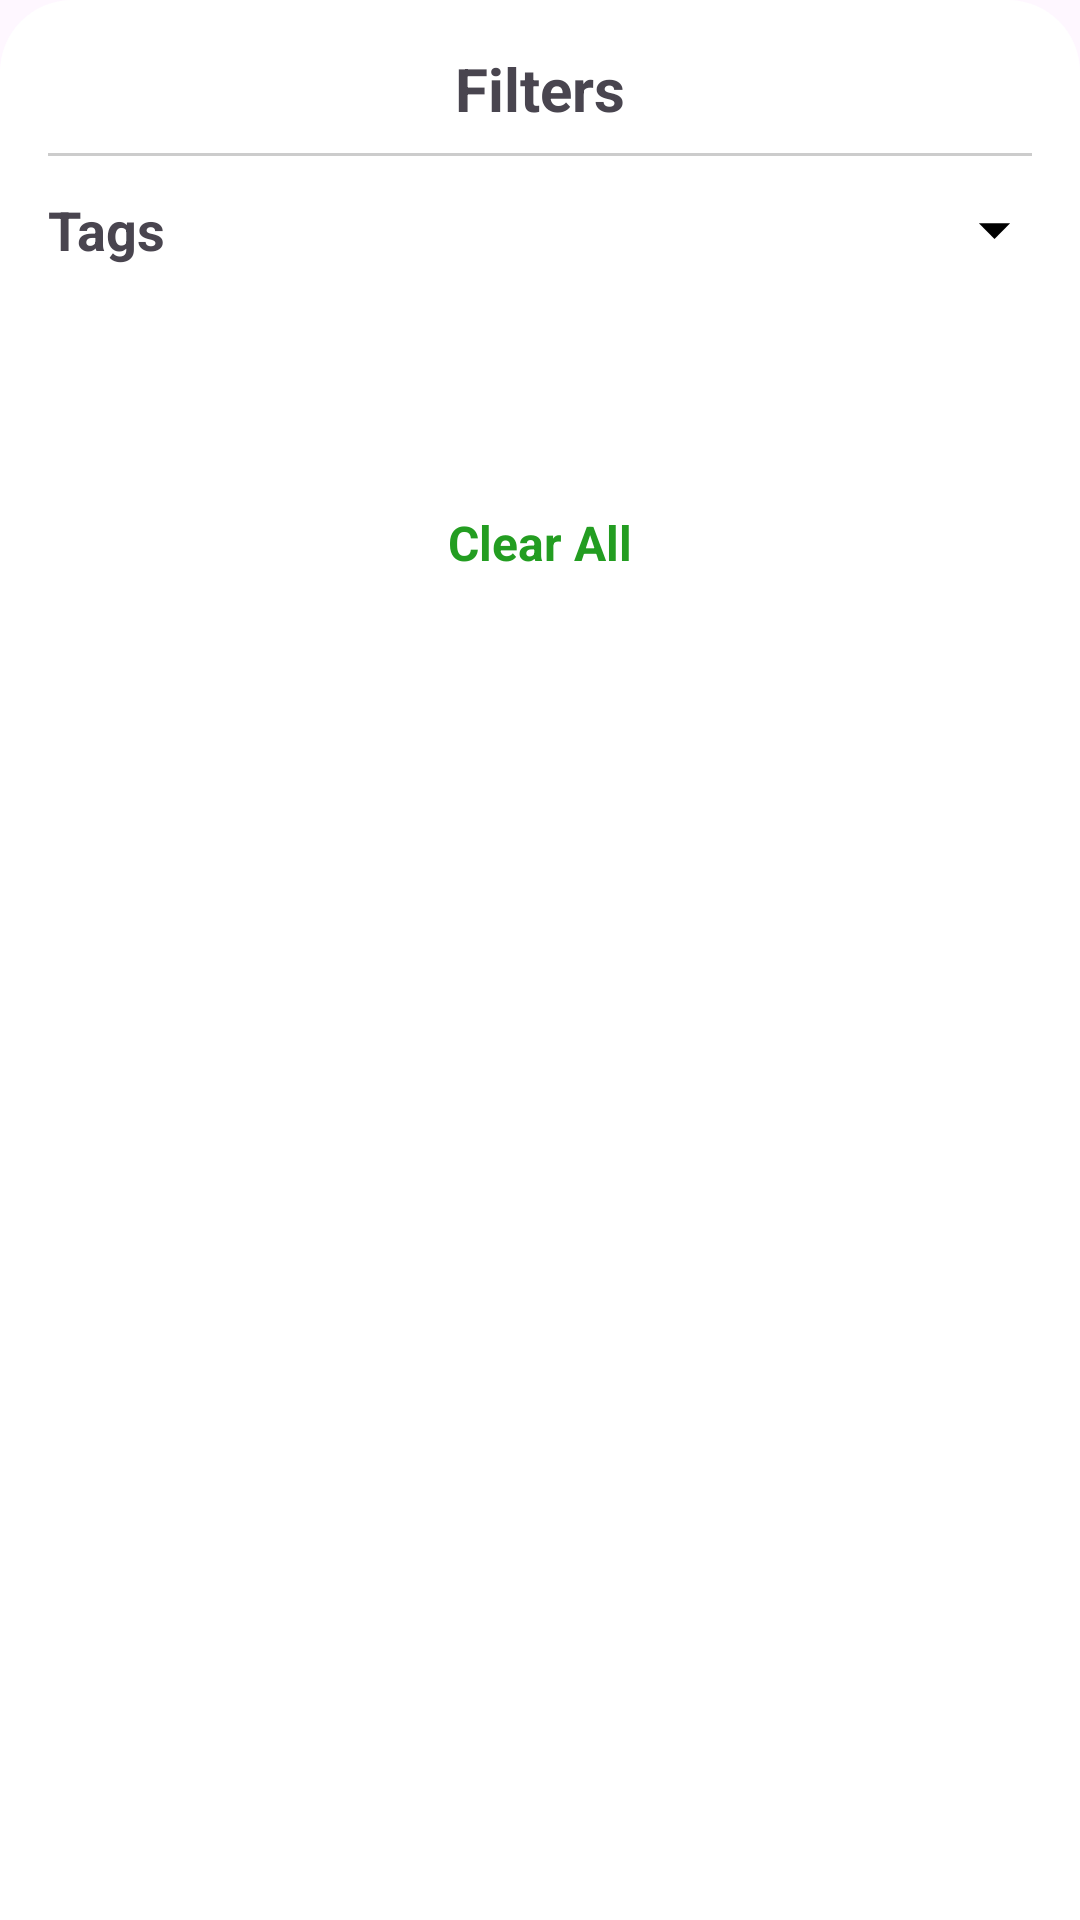

Layout XML and referenced resources for this Android screen:
<!-- AndroidManifest.xml: application theme Theme.GlamEssence -->
<!-- res/layout/filter.xml -->
<ScrollView xmlns:android="http://schemas.android.com/apk/res/android"
    xmlns:app="http://schemas.android.com/apk/res-auto"
    android:layout_width="match_parent"
    android:layout_height="wrap_content"
    android:background="@drawable/rounded_top_corners">

    <LinearLayout
        android:layout_width="match_parent"
        android:layout_height="wrap_content"
        android:orientation="vertical"
        android:padding="16dp">

        
        <RelativeLayout
            android:layout_width="match_parent"
            android:layout_height="wrap_content"
            android:layout_marginBottom="8dp">

            <ImageView
                android:id="@+id/iv_close"
                android:layout_width="24dp"
                android:layout_height="24dp"
                android:layout_alignParentStart="true"
                android:src="@drawable/cancel"
                android:contentDescription="Close" />

            <TextView
                android:id="@+id/tv_filters_heading"
                android:layout_width="wrap_content"
                android:layout_height="wrap_content"
                android:layout_centerHorizontal="true"
                android:text="Filters"
                android:textSize="20sp"
                android:textStyle="bold" />
        </RelativeLayout>

        <View
            android:layout_width="match_parent"
            android:layout_height="1dp"
            android:layout_marginBottom="12dp"
            android:background="#CCCCCC" />

        <LinearLayout
            android:layout_width="match_parent"
            android:layout_height="wrap_content"
            android:layout_marginBottom="8dp"
            android:gravity="center_vertical"
            android:orientation="horizontal">

            <TextView
                android:layout_width="0dp"
                android:layout_height="wrap_content"
                android:layout_weight="1"
                android:text="Tags"
                android:textSize="18sp"
                android:textStyle="bold" />

            <ImageView
                android:id="@+id/iv_dropdown"
                android:layout_width="25dp"
                android:layout_height="25dp"
                android:src="@drawable/drop_down"
                android:contentDescription="Dropdown Icon" />
        </LinearLayout>

        <androidx.constraintlayout.widget.ConstraintLayout
            android:id="@+id/constraint"
            android:layout_width="match_parent"
            android:layout_height="wrap_content"
            android:layout_marginBottom="16dp"
            android:visibility="gone"
            android:padding="10dp">

            <androidx.constraintlayout.helper.widget.Flow
                android:id="@+id/flow_tags"
                android:layout_width="0dp"
                android:layout_height="wrap_content"
                app:layout_constraintStart_toStartOf="parent"
                app:layout_constraintEnd_toEndOf="parent"
                app:layout_constraintTop_toTopOf="parent"
                app:flow_wrapMode="chain"
                app:flow_horizontalGap="8dp"
                app:flow_verticalGap="8dp"
                app:flow_horizontalAlign="start"
                app:flow_verticalAlign="top"
                app:constraint_referenced_ids="tag_new,tag_limited,tag_hot,tag_top,tag_trending" />

            <TextView
                android:id="@+id/tag_new"
                android:layout_width="wrap_content"
                android:layout_height="wrap_content"
                android:background="@drawable/rounded_edittext"
                android:paddingHorizontal="16dp"
                android:paddingVertical="6dp"
                android:text="New"
                android:textColor="#000000"
                android:textSize="14sp" />

            <TextView
                android:id="@+id/tag_limited"
                android:layout_width="wrap_content"
                android:layout_height="wrap_content"
                android:background="@drawable/rounded_edittext"
                android:paddingHorizontal="16dp"
                android:paddingVertical="6dp"
                android:text="Limited"
                android:textColor="#000000"
                android:textSize="14sp" />

            <TextView
                android:id="@+id/tag_hot"
                android:layout_width="wrap_content"
                android:layout_height="wrap_content"
                android:background="@drawable/rounded_edittext"
                android:paddingHorizontal="16dp"
                android:paddingVertical="6dp"
                android:text="Hot Product"
                android:textColor="#000000"
                android:textSize="14sp" />

            <TextView
                android:id="@+id/tag_top"
                android:layout_width="wrap_content"
                android:layout_height="wrap_content"
                android:background="@drawable/rounded_edittext"
                android:paddingHorizontal="16dp"
                android:paddingVertical="6dp"
                android:text="Top Rated"
                android:textColor="#000000"
                android:textSize="14sp" />

            <TextView
                android:id="@+id/tag_trending"
                android:layout_width="wrap_content"
                android:layout_height="wrap_content"
                android:background="@drawable/rounded_edittext"
                android:paddingHorizontal="16dp"
                android:paddingVertical="6dp"
                android:text="Trending"
                android:textColor="#000000"
                android:textSize="14sp" />
        </androidx.constraintlayout.widget.ConstraintLayout>

        <androidx.appcompat.widget.AppCompatButton
            android:id="@+id/apply_filter"
            android:layout_width="match_parent"
            android:layout_height="wrap_content"
            android:layout_gravity="center"
            android:layout_marginTop="5dp"
            android:background="@drawable/rounded_black_button"
            android:paddingStart="32dp"
            android:paddingTop="12dp"
            android:paddingEnd="32dp"
            android:paddingBottom="12dp"
            android:text="APPLY FILTER"
            android:textAllCaps="true"
            android:textColor="@android:color/white" />

        <TextView
            android:id="@+id/tv_clear_all"
            android:layout_width="wrap_content"
            android:layout_height="wrap_content"
            android:layout_gravity="center"
            android:layout_marginTop="20dp"
            android:layout_marginBottom="16dp"
            android:text="Clear All"
            android:textColor="#239D21"
            android:textSize="16sp"
            android:textStyle="bold" />

    </LinearLayout>
</ScrollView>
<!-- resources referenced by this layout -->
<resources>
  <!-- drawable drop_down (drawable) -->
  <vector xmlns:android="http://schemas.android.com/apk/res/android"
      android:width="800dp"
      android:height="800dp"
      android:viewportWidth="24"
      android:viewportHeight="24">
    <path
        android:pathData="M7,10l5,5 5,-5z"
        android:fillColor="#000000"/>
  </vector>
  <!-- drawable rounded_edittext (drawable) -->
  <shape xmlns:android="http://schemas.android.com/apk/res/android" android:shape="rectangle">
      <solid android:color="#F5F5F5"/>
      <corners android:radius="24dp"/>
  </shape>
  <!-- drawable rounded_top_corners (drawable) -->
  <?xml version="1.0" encoding="utf-8"?>
  <shape xmlns:android="http://schemas.android.com/apk/res/android"
      android:shape="rectangle">
  
      <solid android:color="@android:color/white"/>
  
      <corners
          android:topLeftRadius="24dp"
          android:topRightRadius="24dp"
          android:bottomLeftRadius="0dp"
          android:bottomRightRadius="0dp"/>
  </shape>
  <style name="Theme.GlamEssence" parent="Theme.Material3.DayNight.NoActionBar">
          <item name="android:statusBarColor">#FFFFFF</item>       
          <item name="android:navigationBarColor">#FFFFFF</item>   
          <item name="android:windowLightStatusBar">true</item>
      </style>
</resources>
